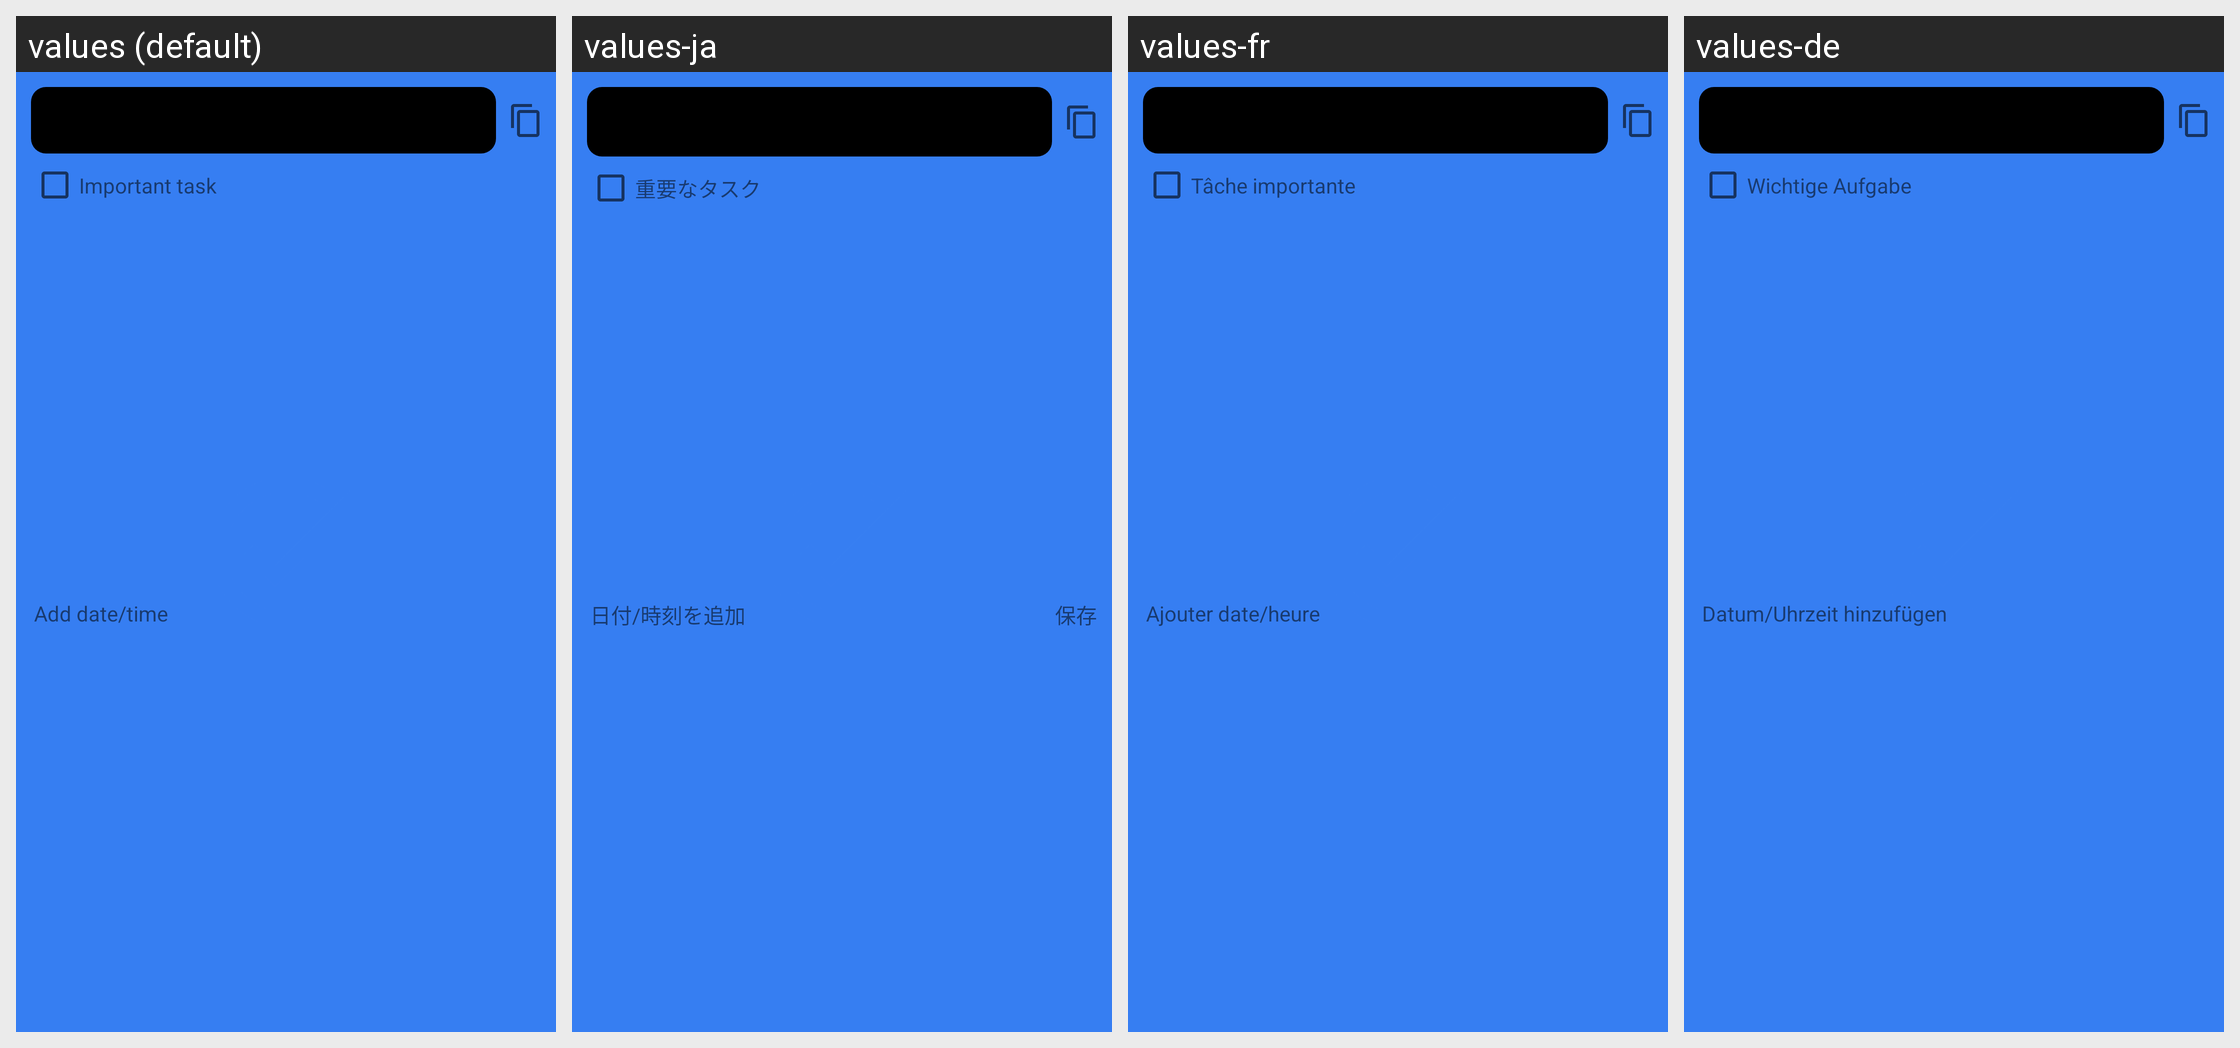

Strings drawn on this Android screen and how each of the app's shown locales translates them:
Android screen res/layout/fragment_dialog_rename.xml rendered under 4 locales, left to right: values (default), values-ja, values-fr, values-de. Device: Nexus 5 (rendered at 1080×1920; each locale shown at half size, 540×960, under a caption strip naming it); theme SplashScreen.
Other locales in the repository, not shown: values-af, values-ar, values-bn, values-el, values-es, values-hi, values-in, values-it, values-iw, values-ko, values-nl, values-pt, values-ru, values-tr, values-ur, values-zh.
Strings drawn on this screen, with the default value and each locale's value (text and hints the layout hard-codes, and strings that could not be matched under every locale, appear in the picture but are not listed):

add_date_time
  values: Add date/time
  values-ja: 日付/時刻を追加
  values-fr: Ajouter date/heure
  values-de: Datum/Uhrzeit hinzufügen

important_task
  values: Important task
  values-ja: 重要なタスク
  values-fr: Tâche importante
  values-de: Wichtige Aufgabe
